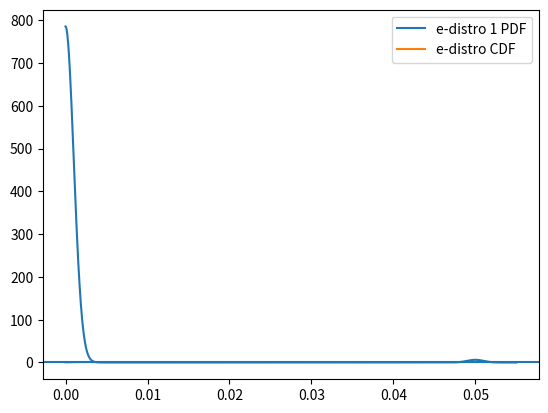

The script that saved this image:
#!/usr/bin/env python3

"""Define eccentricity distro with e being U(0,1) instead of esinw, ecosw."""

from matplotlib import pyplot
from scipy import stats, special
from scipy.integrate import quad
import numpy

#Naming convention comes from scipy.stats
#Method arguments also come from scipy.stats
#pylint: disable=invalid-name
#pylint: disable=arguments-differ
class eccentricity_circular_kde_distro_gen(stats.rv_continuous):
    r"""RV with PDF given by KDE of (esinw,ecosw) samples for circular kernel.

    %(before_notes)s

    Notes
    -----
    The probability density function:

    .. math::

        f(x, {e_i}, w) = \sum_i
        \exp(- \frac{x^2 + e_i^2}{2w^2})
        I_0\left(\frac{x e_i}{w}\right)

    for :math:`x >= 0`, :math:`e_i > 0 \forall i` and :math:`w>0`. :math:`I_0`
    is the modified Bessel function of order zero (`scipy.special.i0`). In other
    words, the PDF of the distribution is the sum of Rice distribution PDF
    divided by x centered on each sample. The division by x is to change the
    prior from uniform in :math:`e\sin\omega` and :math:`e\cos\omega` to
    uniform in :math:`e`.

    The distribution takes an arrray of the samples and the kernel width (``w``)
    on `__init__`. This is required instead of specifying those as shape
    parameters so that the normalization constants for each sample cane be
    computed using numerical integration before evaluating the distribution.

    %(after_notes)s

    %(example)s

    """

    @staticmethod
    def _norm_integrand(x, s_to_n):
        """The function to integrate to find the norm for ecah sample."""

        return (
            numpy.exp(-(x-s_to_n)*(x-s_to_n)/2.0)
            *
            special.i0e(x*s_to_n)
        )

    def _calc_norm(self, center, uncertainty):
        """Calculate the normalization for single center/uncertainty combo."""

        s_to_n = center/uncertainty
        points = numpy.linspace(s_to_n - 10.0,
                                s_to_n + 10.0,
                                10)
        points = numpy.concatenate(([0], points[points>0]))
        result = (
            quad(
                self._norm_integrand,
                a=0,
                b=points[-1],
                points=points,
                args=(s_to_n,)
            )[0]
            +
            quad(
                self._norm_integrand,
                a=points[-1],
                b=numpy.inf,
                args=(s_to_n,)
            )[0]
        )
        if self._uniform_e_samples:
            return result * center
        return result


    def _pdf(self, x):
        # Like in scipy, this function uses (x**2 + b**2)/2 = ((x-b)**2)/2 + xb.
        # The factor of np.exp(-xb) is then included in the i0e function
        # in place of the modified Bessel function, i0, improving
        # numerical stability for large values of xb.

        eval_x = numpy.atleast_1d(x).flatten() / self._width

        result = (
            (
                numpy.exp(-(eval_x-self._s_to_n)*(eval_x-self._s_to_n)/2.0)
                *
                special.i0e(eval_x*self._s_to_n)
            )
        )

        if self._uniform_e_samples:
            result *= self._s_to_n * self._width

        result = result.sum(axis=0) * self._norm

        try:
            return result.reshape(x.shape)
        except AttributeError:
            return result[0]


    def _cdf_single(self, x):
        """Print what is being evaluated."""

        points = numpy.linspace(self._s_to_n.min() - 2,
                                self._s_to_n.max() + 2,
                                10) * self._width
        points = numpy.concatenate((
            [0],
            points[numpy.logical_and(points > 0, points < x)]
        ))
        return (
            quad(
                self._pdf,
                a=0,
                b=points[-1],
                points=points,
                limit=200
            )[0]
            +
            quad(
                self._pdf,
                a=points[-1],
                b=x,
                limit=200
            )[0]
        )


    def __init__(self,
                 e_samples,
                 kernel_width,
                 uniform_e_samples=False,
                 **kwargs):
        r"""
        Specify the samples, kernel width, and distribution config.

        Args:
            e_samples(array):    The samples of eccentricity values to build the
                distribution from.

            kernel_width(float):    The with of the kernel in
                :math:`e\sin\omega` and `e\cos\omega` space (assumed the same).

            uniform_e_samples(bool):    Were the samples generated assuming a
                uniform prior on e?

            **kwargs:    Any arguments other than ``a``, ``b``, and ``name`` to
                pass directly to `scipy.stats.rv_continuous.__init__`.

        Returns:
            None
        """

        super().__init__(a=0.0, name="EccentricityDistro", **kwargs)
        e_samples = numpy.atleast_1d(e_samples)[:, None]
        self._width = kernel_width
        self._s_to_n = e_samples / kernel_width
        self._uniform_e_samples = uniform_e_samples
        self._norm = 1.0 / numpy.vectorize(self._calc_norm)(
            e_samples,
            kernel_width
        ).sum() / kernel_width

class eccentricity_noncircular_kde_distro_gen(stats.rv_continuous):
    r"""RV with PDF given by KDE of (esinw,ecosw) samples for non-circular kern.

    %(before_notes)s

    Notes
    -----

    Each eccentricity component is allowed to have a different kernel. The
    probability density function is built by numerical integration over the
    periapsis angle.

    .. math::

        f(e) = \int_0^{2\pi} d\omega
            \sum_i k_c[e'\cos\omega'-(e\cos\omega)_i]
                   k_s[e'\sin\omega'-(e\sin\omega)_i] e_i^n

    Where :math:`k_s` and :math:`k_c` are the kernels to use for
    :math:`e\sin\omega` and :math:`e\cos\omega` respectively,
    :math:`(e\sin\omega)_i` and :math:`(e\cos\omega)_i` are the samples we are
    building the distribution from, and :math:`n` is zero if samples were built
    with independent uniform priors on :math:`e\sin\omega` and
    :math:`e\cos\omega` were used for sampling and 1 if uniform prior on
    :math:`e` was used. Note that the area element in the integration is taken
    as :math:`de\,d\omega` instead of :math:`e de d\omega` to impose uniform
    distribution on :math:`e` around a given sample.

    %(after_notes)s

    %(example)s
    """

    def _get_support(self):

        if numpy.logical_and(
                numpy.isfinite(self._kernel['sin'].support()).any(),
                numpy.isfinite(self._kernel['cos'].support()).any()
        ):
            ranges = dict()
            for component in ['sin', 'cos']:
                ranges[component] = dict(
                    min=(self._samples[component]
                         +
                         self._kernel[component].support()[0]),
                    max=(self._samples[component]
                         +
                         self._kernel[component].support()[1]),

                )
            corner_e2 = numpy.concatenate(
                (
                    numpy.square(ranges['sin'][sin_bound])
                    +
                    numpy.square(ranges['cos'][cos_bound])
                )
                for sin_bound in ['min', 'max']
                for cos_bound in ['min', 'max']
            )

            if numpy.logical_and(
                numpy.logical_and(ranges['sin']['min'] <= 0,
                                  ranges['sin']['max'] >= 0),
                numpy.logical_and(ranges['cos']['min'] <= 0,
                                  ranges['cos']['max'] >= 0)
            ).any():
                support_lower = 0.0
            else:
                support_lower = numpy.sqrt(corner_e2.min())
            return support_lower, min(1.0, numpy.sqrt(corner_e2.max()))

        return 0.0, 1.0


    def _get_w_integration_points(self):
        """Return the ``points`` argument to use for periapsis integrals."""

        means = {
            component: numpy.mean(self._samples[component])
            for component in ['sin', 'cos']
        }
        stddevs = {
            component: numpy.std(self._samples[component])
            for component in ['sin', 'cos']
        }
        return (
            numpy.arctan2(esinw, ecosw)
            for esinw in [means['sin'] - stddevs['sin'],
                          means['sin'],
                          means['sin'] + stddevs['sin']]
            for ecosw in [means['cos'] - stddevs['cos'],
                          means['cos'],
                          means['cos'] + stddevs['cos']]
        )


    def _kernel_arg(self, e_component, which):
        """Get difference between samples (inner index) and x (outer index)."""

        rhs, lhs = numpy.meshgrid(self._samples[which], e_component)
        return numpy.squeeze(lhs - rhs)


    def _pdf_integrand(self, eccentricity, periapsis):
        """The function to integrate over periapsis to get PDF(e)."""

        numpy.average(
            self._kernel['sin'].pdf(
                self._kernel_arg(eccentricity * numpy.sin(periapsis), 'sin')
            )
            *
            self._kernel['cos'].pdf(
                self._kernel_arg(eccentricity * numpy.cos(periapsis), 'cos')
            ),
            axis=-1,
            weights=self._weights
        )


    def _calculate_pdf(self, eccentricity):
        """Numerically integrate over periapsis to get PDF(e)."""

        if eccentricity < 0 or eccentricity > 1:
            return 0.0

        return quad(
            self._pdf_integrand,
            0,
            2.0 * numpy.pi,
            (eccentricity,),
            points=self._w_integration_points
        )


    #False positive, kernel accessed through locals()
    #pylint: disable=unused-argument
    def __init__(self,
                 *,
                 esinw_samples,
                 ecosw_samples,
                 sin_kernel,
                 cos_kernel,
                 uniform_e_samples=False,
                 **kwargs):

        r"""
        Specify the samples, the kernels, and distribution config.

        The kernels should be scipy stats like distributions, assumed to apply
        to all samples of a given eccentricity component and should already have
        the correct bandwidth set. If picklable object is required, specify the
        kernel as 3-tuple:
                    * str:    The name of the distribution in `scipy.stats`
                    * tuple:    Positional arguments for kernel ``__init__``
                    * dict:    Keyword arguments for kernel ``__init__``

        Args:
            esinw_samples(array):    The samples of :math:`e\sin\omega`  to
                build the distribution from.

            ecosw_samples(array):    The samples of :math:`e\cos\omega`  to
                build the distribution from.

            sin_kernel(rv_continuous):    The kernel to convolve
                :math:`e\sin\omega` samples with.

            cos_kernel(rv_continuous):    The kernel to convolve
                :math:`e\cos\omega` samples with.

            uniform_e_samples(bool):    Were the samples generated assuming a
                uniform prior on e?

            **kwargs:    Any arguments other than ``a``, ``b``, and ``name`` to
                pass directly to `scipy.stats.rv_continuous.__init__`.

        Returns:
            None
        """

        self._kernel_config = dict()
        self._kernel = dict()
        self._samples = dict()
        self._w_integration_points = []

        for component in ['sin', 'cos']:
            kernel = locals()[component + '_kernel']
            if isinstance(kernel, tuple):
                self._kernel_config[component] = kernel
                self._kernel[component] = getattr(stats, kernel[0])(*kernel[1],
                                                                    **kernel[2])
            else:
                self._kernel_config[component] = None
                self._kernel[component] = kernel

            self._samples[component] = numpy.ravel(
                locals()['e' + component + 'wsamples']
            )

        if uniform_e_samples:
            self._weights = numpy.sqrt(
                numpy.square(esinw_samples)
                +
                numpy.square(ecosw_samples)
            )
        else:
            self._weights = None

        self._w_integration_points = self._get_w_integration_points()

        support_lower, support_upper = self._get_support()
        super().__init__(a=support_lower,
                         b=support_upper,
                         name="EccentricityDistro",
                         **kwargs)
    #pylint: enable=unused-argument

#pylint: enable=invalid-name
#pylint: enable=arguments-differ


if __name__ == '__main__':
    val=0.05
    unc=0.001
    e_distro = eccentricity_circular_kde_distro_gen([0.0, val], unc)

    plot_x = numpy.linspace(0.0, val + 5.0 * unc, 1000)
    pyplot.plot(
        plot_x,
        e_distro.pdf(plot_x),
        label='e-distro 1 PDF'
    )

    pyplot.plot(
        plot_x,
        e_distro.cdf(plot_x),
        label='e-distro CDF'
    )
    pyplot.axhline(y=1)

#    pyplot.plot(
#        plot_x,
#        gauss.pdf(plot_x) / loc,
#        label='Gauss'
#    )
    pyplot.legend()
    pyplot.show()
